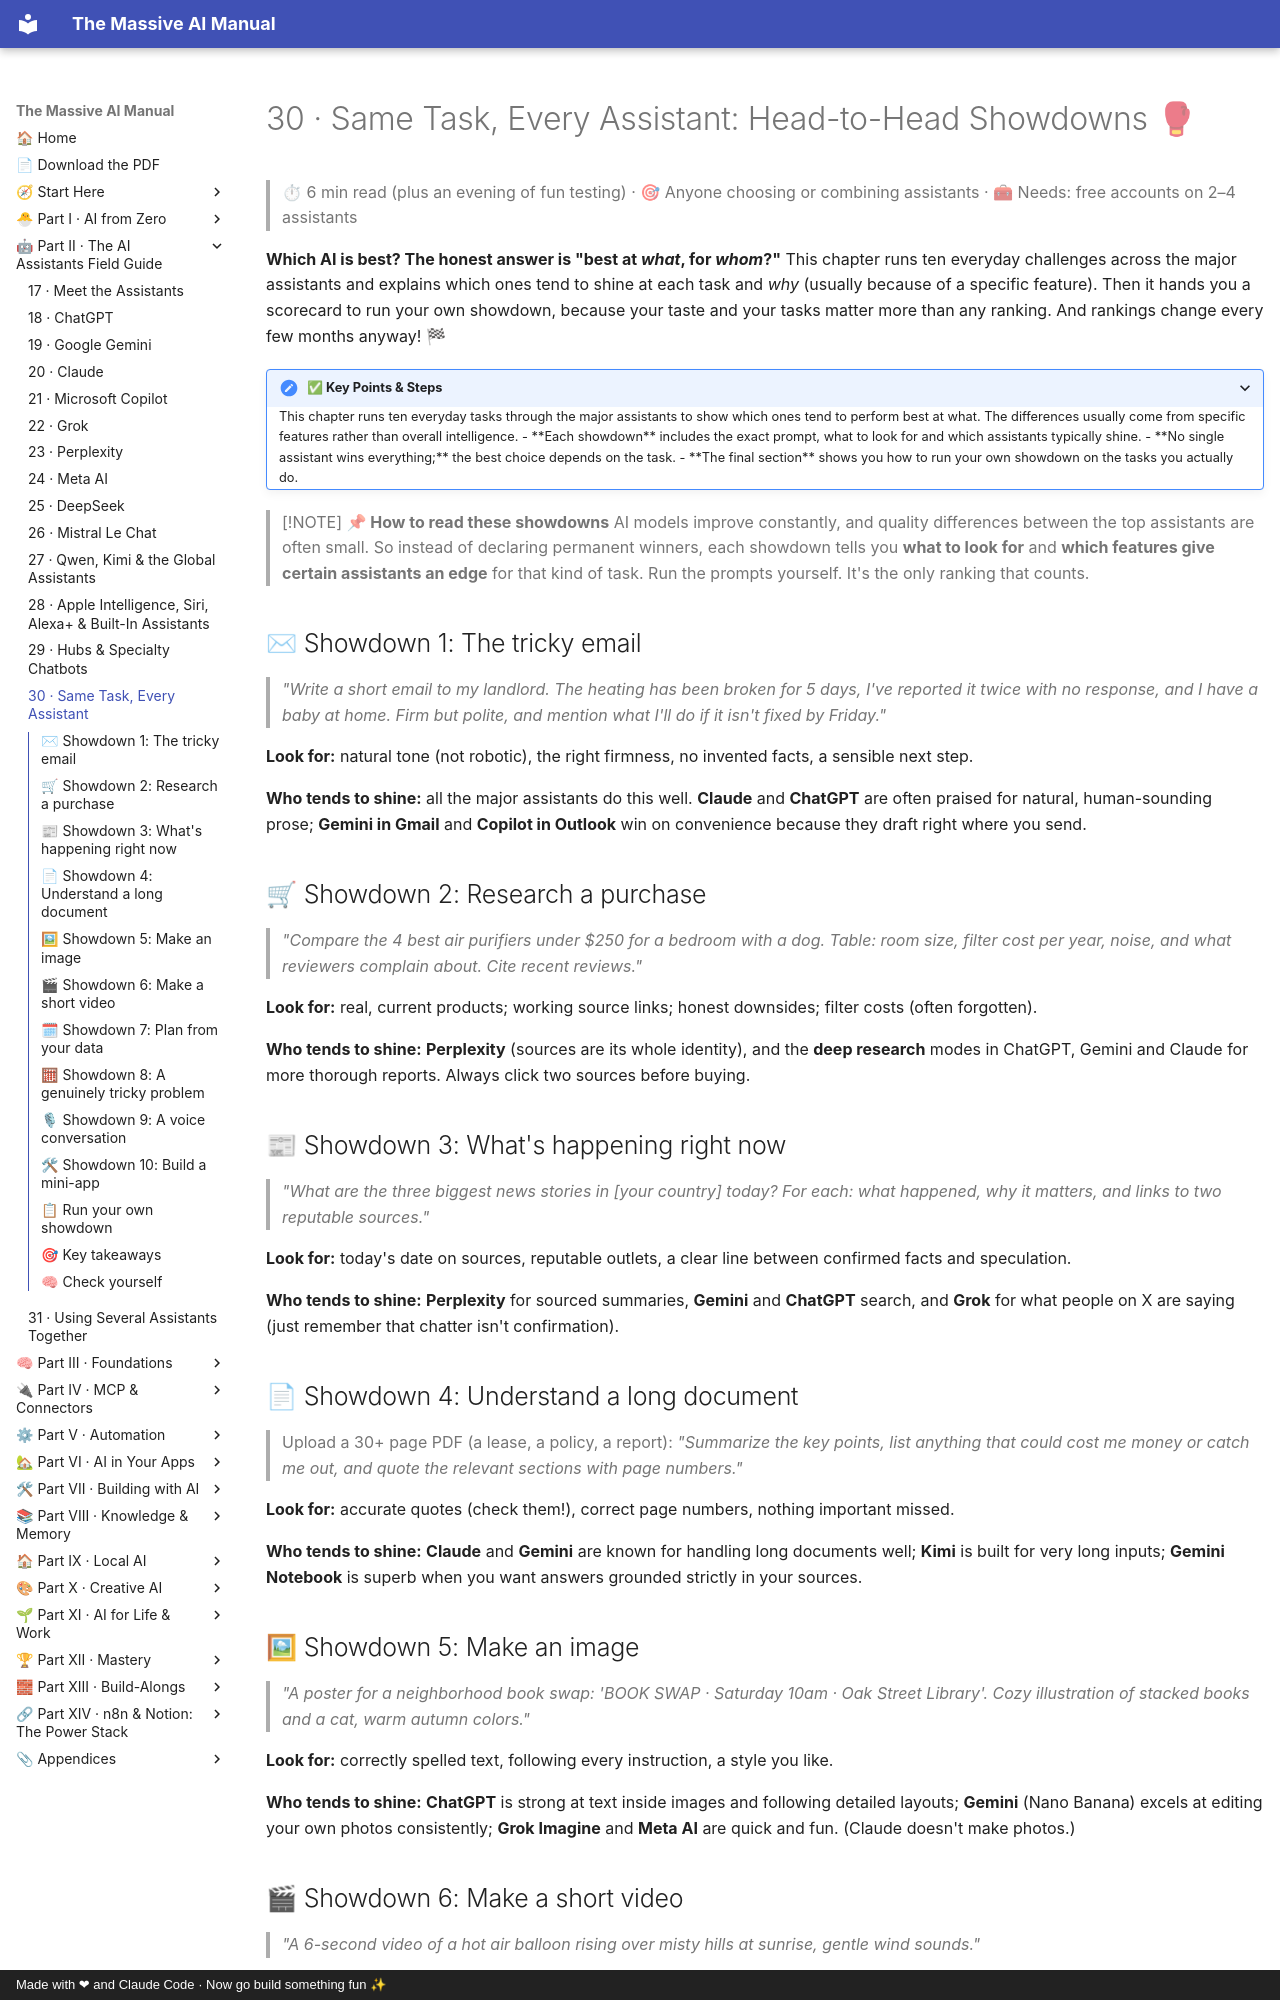

repository: Axmann8/AI_For_Advanced_Beginners · page: part-2-ai-assistants-field-guide/30-head-to-head-showdowns/index.html · generator: mkdocs · copyright: Made with ❤ and Claude Code · Now go build something fun ✨

# 30 · Same Task, Every Assistant: Head-to-Head Showdowns 🥊

> ⏱ 6 min read (plus an evening of fun testing) · 🎯 Anyone choosing or combining assistants · 🧰 Needs: free accounts on 2–4 assistants

**Which AI is best? The honest answer is "best at *what*, for *whom*?"** This chapter runs ten everyday challenges
across the major assistants and explains which ones tend to shine at each task and *why* (usually because of a specific
feature). Then it hands you a scorecard to run your own showdown, because your taste and your tasks matter more than any
ranking. And rankings change every few months anyway! 🏁

<details class="keypoints" open>
<summary>✅ Key Points & Steps</summary>

This chapter runs ten everyday tasks through the major assistants to show which ones tend to perform best at what. The differences usually come from specific features rather than overall intelligence.

- **Each showdown** includes the exact prompt, what to look for and which assistants typically shine.
- **No single assistant wins everything;** the best choice depends on the task.
- **The final section** shows you how to run your own showdown on the tasks you actually do.

</details>

<!-- in-this-chapter -->

> [!NOTE]
> **📌 How to read these showdowns**
> AI models improve constantly, and quality differences between the top assistants are often small. So instead of
> declaring permanent winners, each showdown tells you **what to look for** and **which features give certain
> assistants an edge** for that kind of task. Run the prompts yourself. It's the only ranking that counts.

## ✉ Showdown 1: The tricky email

> *"Write a short email to my landlord. The heating has been broken for 5 days, I've reported it twice with no
> response, and I have a baby at home. Firm but polite, and mention what I'll do if it isn't fixed by Friday."*

**Look for:** natural tone (not robotic), the right firmness, no invented facts, a sensible next step.

**Who tends to shine:** all the major assistants do this well. **Claude** and **ChatGPT** are often praised for natural,
human-sounding prose; **Gemini in Gmail** and **Copilot in Outlook** win on convenience because they draft right where
you send.

## 🛒 Showdown 2: Research a purchase

> *"Compare the 4 best air purifiers under $250 for a bedroom with a dog. Table: room size, filter cost per year, noise,
> and what reviewers complain about. Cite recent reviews."*

**Look for:** real, current products; working source links; honest downsides; filter costs (often forgotten).

**Who tends to shine:** **Perplexity** (sources are its whole identity), and the **deep research** modes in ChatGPT,
Gemini and Claude for more thorough reports. Always click two sources before buying.

## 📰 Showdown 3: What's happening right now

> *"What are the three biggest news stories in [your country] today? For each: what happened, why it matters, and
> links to two reputable sources."*

**Look for:** today's date on sources, reputable outlets, a clear line between confirmed facts and speculation.

**Who tends to shine:** **Perplexity** for sourced summaries, **Gemini** and **ChatGPT** search, and **Grok** for what
people on X are saying (just remember that chatter isn't confirmation).

## 📄 Showdown 4: Understand a long document

> Upload a 30+ page PDF (a lease, a policy, a report): *"Summarize the key points, list anything that could cost me
> money or catch me out, and quote the relevant sections with page numbers."*

**Look for:** accurate quotes (check them!), correct page numbers, nothing important missed.

**Who tends to shine:** **Claude** and **Gemini** are known for handling long documents well; **Kimi** is built for very
long inputs; **Gemini Notebook** is superb when you want answers grounded strictly in your sources.
